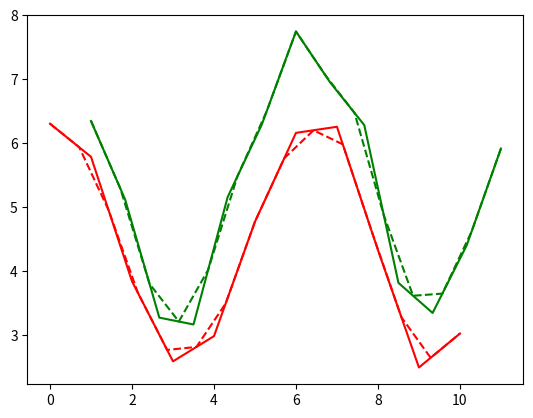

Recreate this plot in Python.
import numpy as np
from scipy.interpolate import interp1d
import matplotlib.pyplot as plt
import scipy.spatial.distance as ssd
import scipy.stats as ss

x = np.linspace(0, 10, num=11)
x2 = np.linspace(1, 11, num=13)

y = 2*np.cos( x) + 4 + np.random.random(len(x))
y2 = 2* np.cos(x2) + 5 + np.random.random(len(x2))

# Interpolating now, using linear, but you can do better based on your data
f = interp1d(x, y)
f2 = interp1d(x2,y2)

points = 15

xnew = np.linspace ( min(x), max(x), num = points)
xnew2 = np.linspace ( min(x2), max(x2), num = points)

ynew = f(xnew)
ynew2 = f2(xnew2)
plt.plot(x,y, 'r', x2, y2, 'g', xnew, ynew, 'r--', xnew2, ynew2, 'g--')
plt.show()

# Now compute correlations
print (ssd.correlation(ynew, ynew2)) # Computes a distance measure based on correlation between the two vectors
print (np.correlate(ynew, ynew2, mode='valid')) # Does a cross-correlation of same sized arrays and gives back correlation
print (np.corrcoef(ynew, ynew2)) # Gives back the correlation matrix for the two arrays

print (ss.spearmanr(ynew, ynew2)) # Gives the spearman correlation for the two arrays
